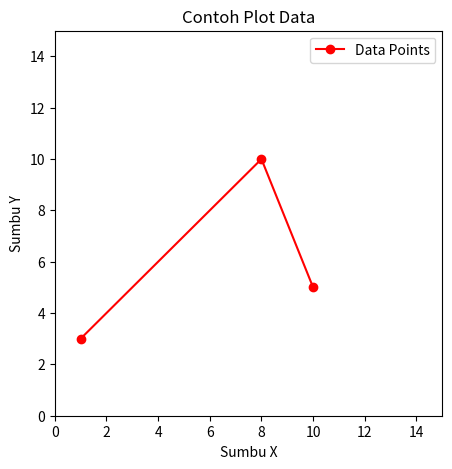

This chart was generated by the following Python code:
import matplotlib.pyplot as plt
import numpy as np

xpoints = np.array([1, 8, 10])
ypoints = np.array([3, 10, 5])

plt.figure(figsize=(5, 5))

plt.plot(xpoints, ypoints, color='red', marker='o', label='Data Points')

plt.xlim([0, 15])
plt.ylim([0, 15])

plt.xlabel('Sumbu X')
plt.ylabel('Sumbu Y')

plt.title('Contoh Plot Data')

plt.legend()
plt.show()
